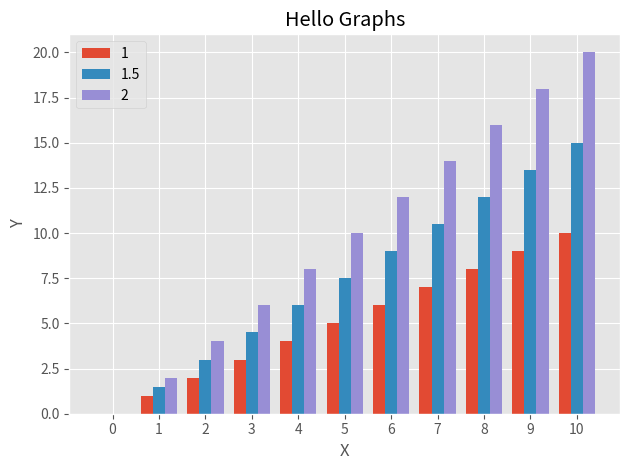

Python code for this plot:
from matplotlib import pyplot as plt
import numpy as np

X=range(11)
ax=np.arange(11)
print (ax+0.5)
width=0.26

plt.style.use('ggplot')

plt.bar(ax-width,[i for i in range(11)], width=width, label='1')
plt.bar(ax,[i*1.5 for i in range(11)], width=width, label='1.5')
plt.bar(ax+width,[i*2 for i in range(11)], width=width, label='2')

plt.xticks(ticks=ax, labels=X)

plt.title('Hello Graphs')
plt.xlabel('X')
plt.ylabel('Y')
plt.legend()

plt.tight_layout()

plt.savefig('graph2.png')
plt.show()
